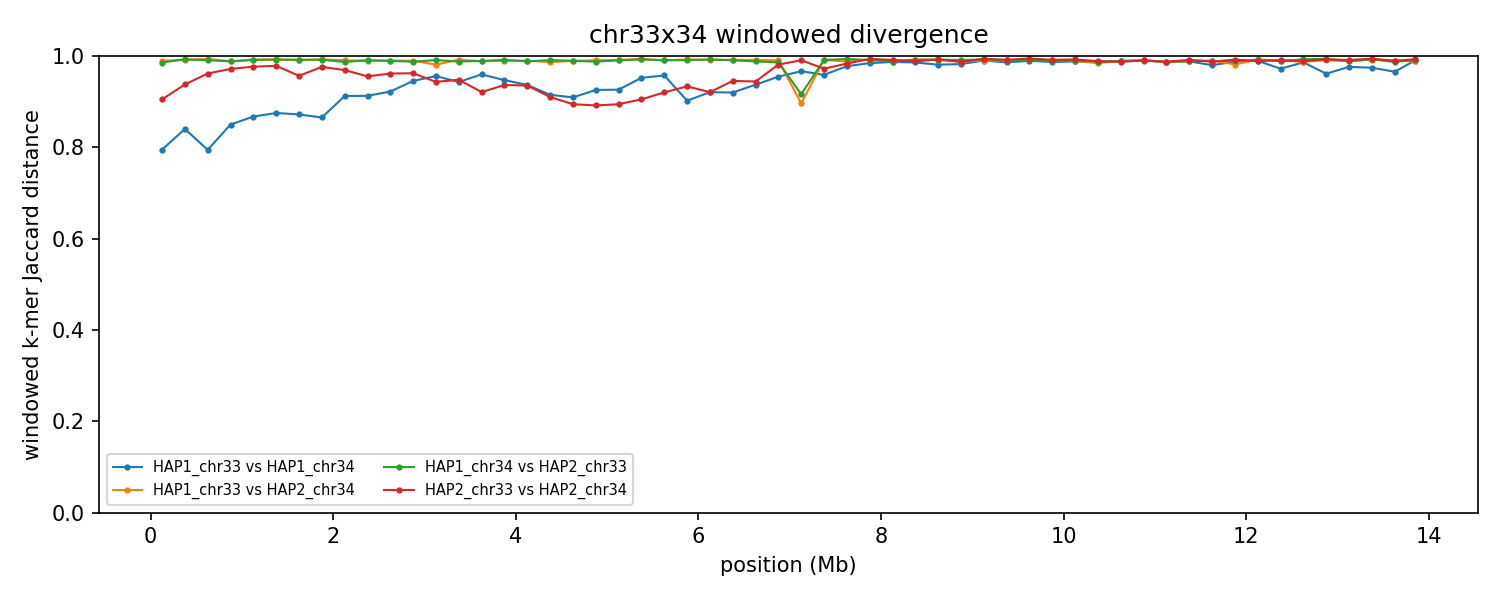

The file beside this chart, header and first rows:
group	win_start	win_end	unit_a	unit_b	hap_a	hap_b	chrom_a	chrom_b	kmers_a	kmers_b	shared	union	jaccard_distance
chr33x34	1	250000	HAP1_chr33	HAP1_chr34	HAP1	HAP1	33	34	241411	238957	81740	398628	0.7949
chr33x34	1	250000	HAP1_chr33	HAP2_chr34	HAP1	HAP2	33	34	241411	238797	4849	475359	0.9898
chr33x34	1	250000	HAP1_chr34	HAP2_chr33	HAP1	HAP2	34	33	238957	228223	6592	460588	0.9857
chr33x34	1	250000	HAP2_chr33	HAP2_chr34	HAP2	HAP2	33	34	228223	238797	40551	426469	0.9049
chr33x34	250001	500000	HAP1_chr33	HAP1_chr34	HAP1	HAP1	33	34	237280	242694	66177	413797	0.8401
chr33x34	250001	500000	HAP1_chr33	HAP2_chr34	HAP1	HAP2	33	34	237280	242726	4177	475829	0.9912
chr33x34	250001	500000	HAP1_chr34	HAP2_chr33	HAP1	HAP2	34	33	242694	231118	3353	470459	0.9929
chr33x34	250001	500000	HAP2_chr33	HAP2_chr34	HAP2	HAP2	33	34	231118	242726	27839	446005	0.9376
chr33x34	500001	750000	HAP1_chr33	HAP1_chr34	HAP1	HAP1	33	34	243939	236441	81880	398500	0.7945
chr33x34	500001	750000	HAP1_chr33	HAP2_chr34	HAP1	HAP2	33	34	243939	234906	3078	475767	0.9935
chr33x34	500001	750000	HAP1_chr34	HAP2_chr33	HAP1	HAP2	34	33	236441	239684	4354	471771	0.9908
chr33x34	500001	750000	HAP2_chr33	HAP2_chr34	HAP2	HAP2	33	34	239684	234906	17539	457051	0.9616
chr33x34	750001	1000000	HAP1_chr33	HAP1_chr34	HAP1	HAP1	33	34	234622	238353	61721	411254	0.8499
chr33x34	750001	1000000	HAP1_chr33	HAP2_chr34	HAP1	HAP2	33	34	234622	239628	5361	468889	0.9886
chr33x34	750001	1000000	HAP1_chr34	HAP2_chr33	HAP1	HAP2	34	33	238353	239557	5588	472322	0.9882
chr33x34	750001	1000000	HAP2_chr33	HAP2_chr34	HAP2	HAP2	33	34	239557	239628	13182	466003	0.9717
chr33x34	1000001	1250000	HAP1_chr33	HAP1_chr34	HAP1	HAP1	33	34	232344	238948	55211	416081	0.8673
chr33x34	1000001	1250000	HAP1_chr33	HAP2_chr34	HAP1	HAP2	33	34	232344	236419	4189	464574	0.991
chr33x34	1000001	1250000	HAP1_chr34	HAP2_chr33	HAP1	HAP2	34	33	238948	237127	3821	472254	0.9919
chr33x34	1000001	1250000	HAP2_chr33	HAP2_chr34	HAP2	HAP2	33	34	237127	236419	10802	462744	0.9767
chr33x34	1250001	1500000	HAP1_chr33	HAP1_chr34	HAP1	HAP1	33	34	186947	231882	46479	372350	0.8752
chr33x34	1250001	1500000	HAP1_chr33	HAP2_chr34	HAP1	HAP2	33	34	186947	237841	3155	421633	0.9925
chr33x34	1250001	1500000	HAP1_chr34	HAP2_chr33	HAP1	HAP2	34	33	231882	242647	3680	470849	0.9922
chr33x34	1250001	1500000	HAP2_chr33	HAP2_chr34	HAP2	HAP2	33	34	242647	237841	10144	470344	0.9784
chr33x34	1500001	1750000	HAP1_chr33	HAP1_chr34	HAP1	HAP1	33	34	241625	241119	54791	427953	0.872
chr33x34	1500001	1750000	HAP1_chr33	HAP2_chr34	HAP1	HAP2	33	34	241625	240298	4567	477356	0.9904
chr33x34	1500001	1750000	HAP1_chr34	HAP2_chr33	HAP1	HAP2	34	33	241119	236450	3858	473711	0.9919
chr33x34	1500001	1750000	HAP2_chr33	HAP2_chr34	HAP2	HAP2	33	34	236450	240298	19820	456928	0.9566
chr33x34	1750001	2000000	HAP1_chr33	HAP1_chr34	HAP1	HAP1	33	34	236119	238905	56386	418638	0.8653
chr33x34	1750001	2000000	HAP1_chr33	HAP2_chr34	HAP1	HAP2	33	34	236119	237245	3497	469867	0.9926
chr33x34	1750001	2000000	HAP1_chr34	HAP2_chr33	HAP1	HAP2	34	33	238905	242018	3878	477045	0.9919
chr33x34	1750001	2000000	HAP2_chr33	HAP2_chr34	HAP2	HAP2	33	34	242018	237245	11165	468098	0.9761
chr33x34	2000001	2250000	HAP1_chr33	HAP1_chr34	HAP1	HAP1	33	34	232386	243229	38372	437243	0.9122
chr33x34	2000001	2250000	HAP1_chr33	HAP2_chr34	HAP1	HAP2	33	34	232386	239117	4260	467243	0.9909
chr33x34	2000001	2250000	HAP1_chr34	HAP2_chr33	HAP1	HAP2	34	33	243229	237519	6220	474528	0.9869
chr33x34	2000001	2250000	HAP2_chr33	HAP2_chr34	HAP2	HAP2	33	34	237519	239117	14278	462358	0.9691
chr33x34	2250001	2500000	HAP1_chr33	HAP1_chr34	HAP1	HAP1	33	34	241100	240882	38691	443291	0.9127
chr33x34	2250001	2500000	HAP1_chr33	HAP2_chr34	HAP1	HAP2	33	34	241100	240788	5119	476769	0.9893
chr33x34	2250001	2500000	HAP1_chr34	HAP2_chr33	HAP1	HAP2	34	33	240882	238402	4359	474925	0.9908
chr33x34	2250001	2500000	HAP2_chr33	HAP2_chr34	HAP2	HAP2	33	34	238402	240788	20440	458750	0.9554
chr33x34	2500001	2750000	HAP1_chr33	HAP1_chr34	HAP1	HAP1	33	34	243753	242719	35110	451362	0.9222
chr33x34	2500001	2750000	HAP1_chr33	HAP2_chr34	HAP1	HAP2	33	34	243753	238914	4746	477921	0.9901
chr33x34	2500001	2750000	HAP1_chr34	HAP2_chr33	HAP1	HAP2	34	33	242719	241154	5179	478694	0.9892
chr33x34	2500001	2750000	HAP2_chr33	HAP2_chr34	HAP2	HAP2	33	34	241154	238914	17774	462294	0.9616
chr33x34	2750001	3000000	HAP1_chr33	HAP1_chr34	HAP1	HAP1	33	34	239711	240383	24835	455259	0.9454
chr33x34	2750001	3000000	HAP1_chr33	HAP2_chr34	HAP1	HAP2	33	34	239711	239919	4979	474651	0.9895
chr33x34	2750001	3000000	HAP1_chr34	HAP2_chr33	HAP1	HAP2	34	33	240383	240650	5908	475125	0.9876
chr33x34	2750001	3000000	HAP2_chr33	HAP2_chr34	HAP2	HAP2	33	34	240650	239919	17508	463061	0.9622
chr33x34	3000001	3250000	HAP1_chr33	HAP1_chr34	HAP1	HAP1	33	34	237717	235586	19976	453327	0.9559
chr33x34	3000001	3250000	HAP1_chr33	HAP2_chr34	HAP1	HAP2	33	34	237717	241268	8930	470055	0.981
chr33x34	3000001	3250000	HAP1_chr34	HAP2_chr33	HAP1	HAP2	34	33	235586	242634	4304	473916	0.9909
chr33x34	3000001	3250000	HAP2_chr33	HAP2_chr34	HAP2	HAP2	33	34	242634	241268	25974	457928	0.9433
chr33x34	3250001	3500000	HAP1_chr33	HAP1_chr34	HAP1	HAP1	33	34	234890	240488	25622	449756	0.943
chr33x34	3250001	3500000	HAP1_chr33	HAP2_chr34	HAP1	HAP2	33	34	234890	231391	3722	462559	0.992
chr33x34	3250001	3500000	HAP1_chr34	HAP2_chr33	HAP1	HAP2	34	33	240488	238480	5707	473261	0.9879
chr33x34	3250001	3500000	HAP2_chr33	HAP2_chr34	HAP2	HAP2	33	34	238480	231391	23259	446612	0.9479
chr33x34	3500001	3750000	HAP1_chr33	HAP1_chr34	HAP1	HAP1	33	34	240949	237720	18554	460115	0.9597
chr33x34	3500001	3750000	HAP1_chr33	HAP2_chr34	HAP1	HAP2	33	34	240949	240467	5498	475918	0.9884
chr33x34	3500001	3750000	HAP1_chr34	HAP2_chr33	HAP1	HAP2	34	33	237720	237516	5100	470136	0.9892
chr33x34	3500001	3750000	HAP2_chr33	HAP2_chr34	HAP2	HAP2	33	34	237516	240467	35017	442966	0.9209
... 164 more rows
